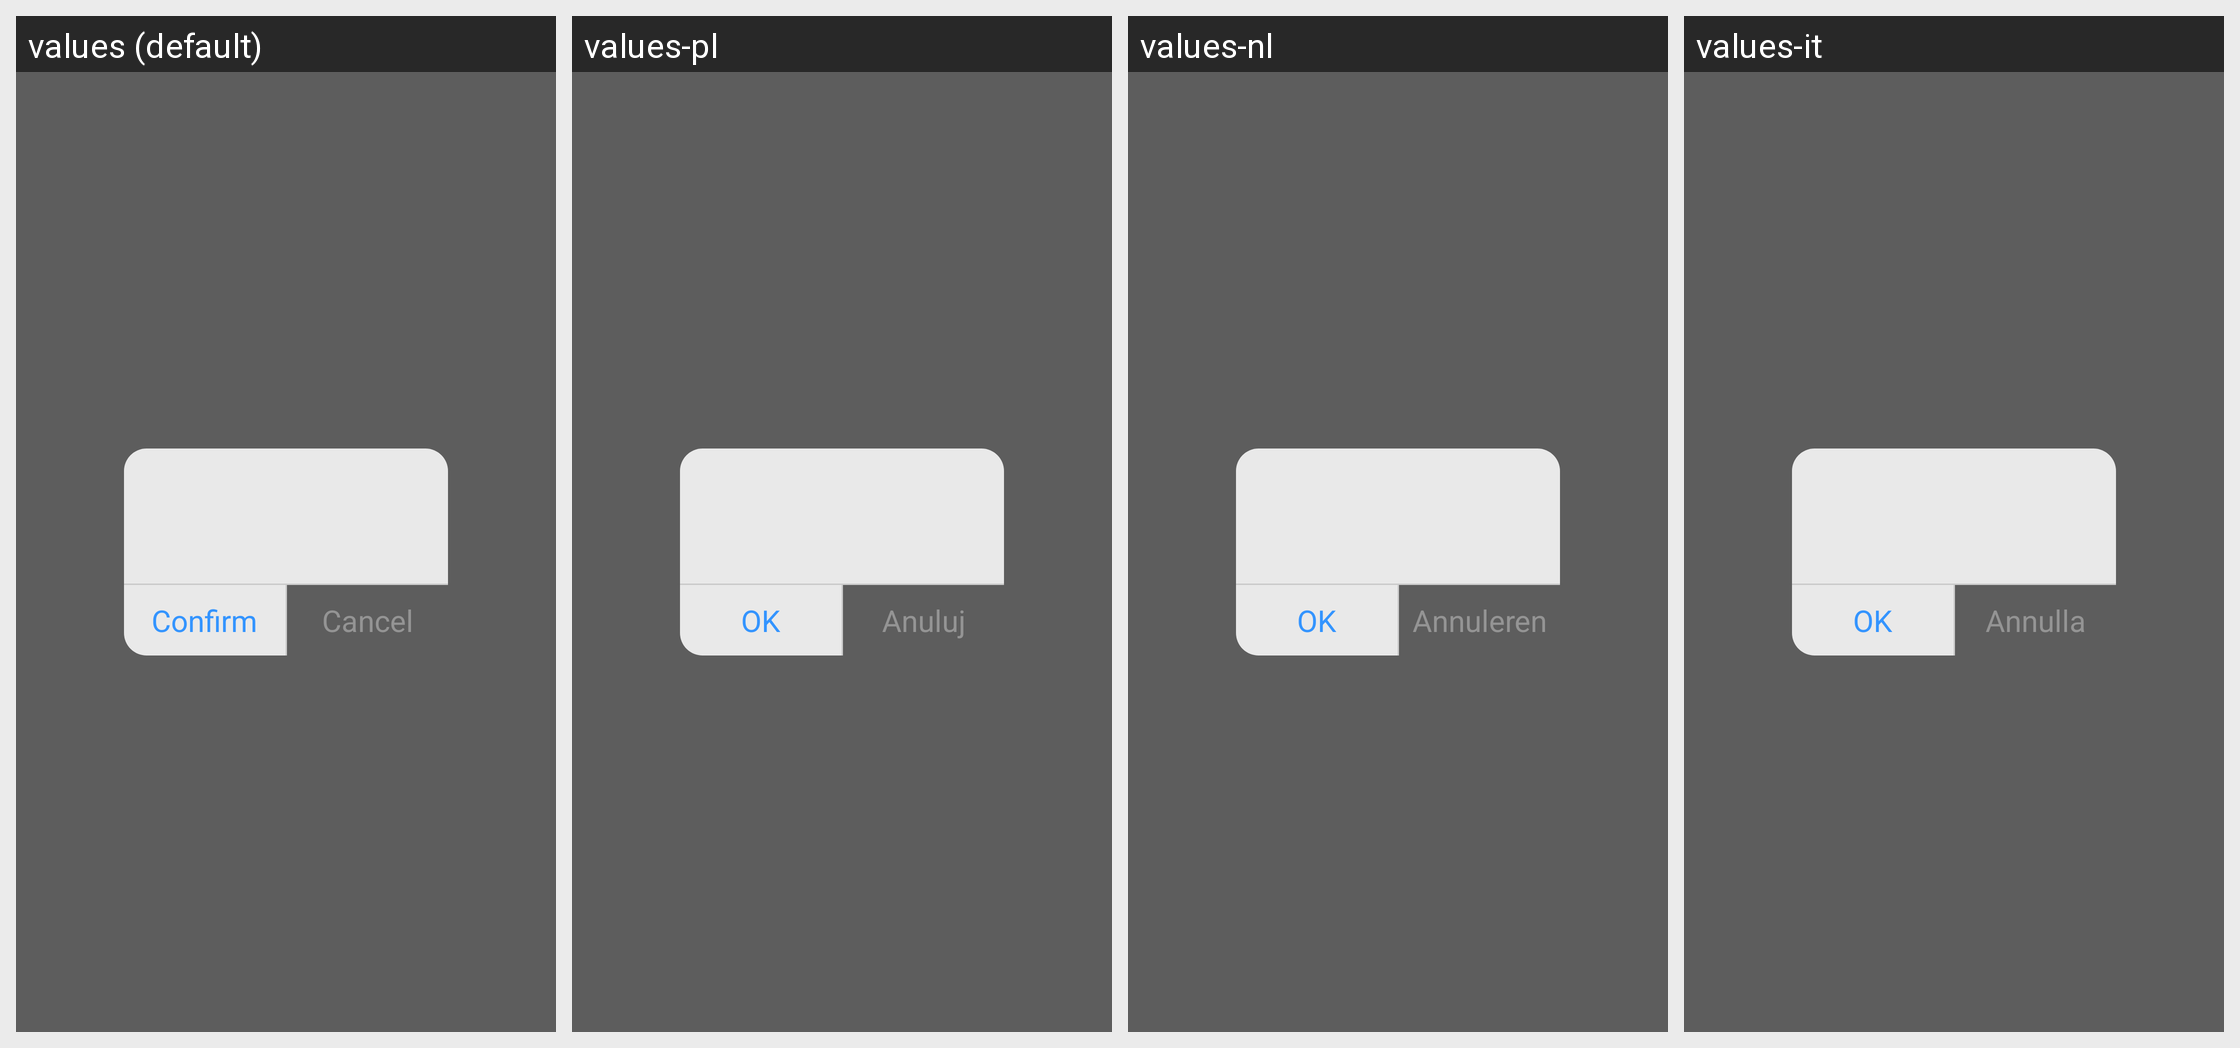

The Android screen above is rendered under several locales of the same app. Produce the string resources it draws, with the default and per-locale values.
Android screen res/layout/custom_dialog_layout.xml rendered under 4 locales, left to right: values (default), values-pl, values-nl, values-it. Device: Nexus 5 (rendered at 1080×1920; each locale shown at half size, 540×960, under a caption strip naming it); theme AppTheme.
Other locales in the repository, not shown: values-ar, values-da, values-de, values-es, values-fa, values-fr, values-iw, values-nb, values-pt, values-ru, values-sv, values-th, values-zh.
Strings drawn on this screen, with the default value and each locale's value (text and hints the layout hard-codes, and strings that could not be matched under every locale, appear in the picture but are not listed):

custom_dialog_button_confirm
  values: Confirm
  values-pl: OK
  values-nl: OK
  values-it: OK

custom_dialog_button_cancel
  values: Cancel
  values-pl: Anuluj
  values-nl: Annuleren
  values-it: Annulla
